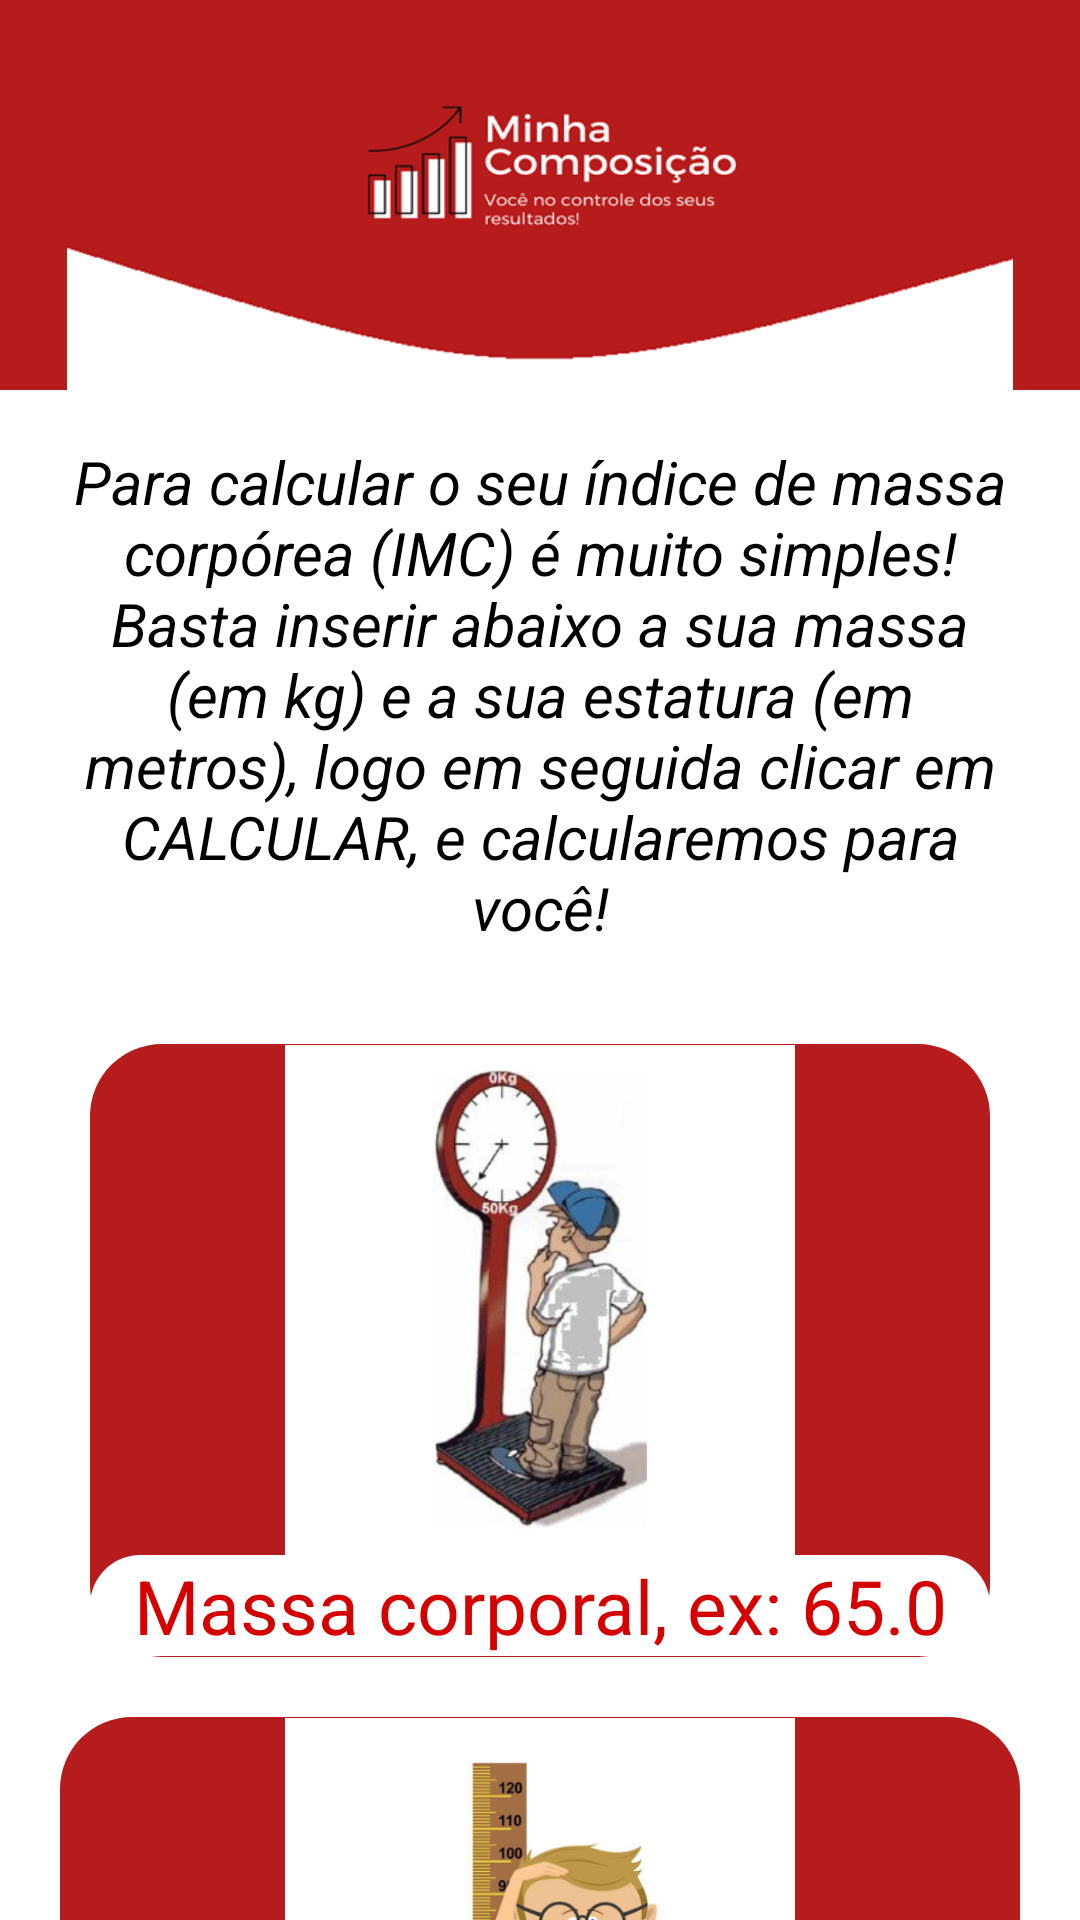

Layout XML and referenced resources for this Android screen:
<!-- AndroidManifest.xml: application theme AppTheme -->
<!-- res/layout/activity_calculo_imc.xml -->
<?xml version="1.0" encoding="utf-8"?>
<androidx.appcompat.widget.LinearLayoutCompat
    xmlns:android="http://schemas.android.com/apk/res/android"
    xmlns:app="http://schemas.android.com/apk/res-auto"
    xmlns:tools="http://schemas.android.com/tools"
    android:layout_width="match_parent"
    android:layout_height="match_parent"
    android:background="#FFFFFF"
    android:orientation="vertical"
    tools:context=".View.Activities.CalculoImcActivity">

    <androidx.appcompat.widget.AppCompatImageView
        android:layout_width="match_parent"
        android:layout_height="130dp"
        android:background="@color/colorPrimaryDark"
        app:srcCompat="@drawable/background_app" />

    <ScrollView
        android:layout_width="match_parent"
        android:layout_height="wrap_content">

        <androidx.appcompat.widget.LinearLayoutCompat
            android:layout_width="match_parent"
            android:layout_height="wrap_content"
            android:orientation="vertical">

            <androidx.appcompat.widget.AppCompatTextView
                android:layout_width="wrap_content"
                android:layout_height="wrap_content"
                android:layout_margin="17dp"
                android:gravity="center"
                android:text="@string/instrucao_calculo_imc"
                android:textColor="#000000"
                android:textSize="20sp"
                android:textStyle="italic" />

            <androidx.appcompat.widget.LinearLayoutCompat
                android:layout_width="match_parent"
                android:layout_height="wrap_content"
                android:orientation="vertical"
                android:background="@drawable/formato_botoes_tela_calculo_imc"
                android:layout_marginTop="15dp"
                android:layout_marginRight="30dp"
                android:layout_marginLeft="30dp">

                <androidx.appcompat.widget.AppCompatImageView
                    android:layout_width="170dp"
                    android:layout_height="170dp"
                    app:srcCompat="@drawable/homem_se_pesando"
                    android:layout_gravity="center_horizontal"
                    android:layout_marginTop="0.3dp"/>

                <androidx.appcompat.widget.AppCompatEditText
                    android:id="@+id/entrada_massa_corporal"
                    android:layout_width="300dp"
                    android:layout_height="wrap_content"
                    android:layout_gravity="center_horizontal"
                    android:background="@drawable/formato_botoes_tela_calculo_imc"
                    android:backgroundTint="#FFFFFF"
                    android:hint="@string/texto_botao_entrada_massa"
                    android:inputType="numberDecimal"
                    android:textAlignment="center"
                    android:textColor="#D50000"
                    android:textColorHint="#D50000"
                    android:textSize="25sp"
                    android:layout_marginBottom="0.3dp"
                    android:layout_marginLeft="1dp"
                    android:layout_marginRight="1dp"/>

            </androidx.appcompat.widget.LinearLayoutCompat>

            <androidx.appcompat.widget.LinearLayoutCompat
                android:layout_width="match_parent"
                android:layout_height="wrap_content"
                android:orientation="vertical"
                android:background="@drawable/formato_botoes_tela_calculo_imc"
                android:layout_margin="20dp">

                <androidx.appcompat.widget.AppCompatImageView
                    android:layout_width="170dp"
                    android:layout_height="170dp"
                    app:srcCompat="@drawable/homem_se_medindo"
                    android:layout_gravity="center_horizontal"
                    android:layout_marginTop="0.3dp"/>

                <androidx.appcompat.widget.AppCompatEditText
                    android:id="@+id/entrada_estatura"
                    android:layout_width="300dp"
                    android:layout_height="wrap_content"
                    android:layout_gravity="center_horizontal"
                    android:background="@drawable/formato_botoes_tela_calculo_imc"
                    android:backgroundTint="#FFFFFF"
                    android:hint="@string/texto_botao_entrada_estatura"
                    android:inputType="numberDecimal"
                    android:textAlignment="center"
                    android:textColor="#D50000"
                    android:textColorHint="#D50000"
                    android:textSize="25sp"
                    android:layout_marginBottom="0.3dp"/>

            </androidx.appcompat.widget.LinearLayoutCompat>

            <androidx.appcompat.widget.AppCompatButton
                android:id="@+id/botao_calcular_imc"
                android:layout_width="160dp"
                android:layout_height="wrap_content"
                android:layout_gravity="center_horizontal"
                android:layout_marginTop="20dp"
                android:background="@drawable/formato_botoes_tela_calculo_imc"
                android:text="@string/texto_botao_calcular_imc"
                android:textSize="20sp"
                android:layout_marginBottom="20dp"/>

        </androidx.appcompat.widget.LinearLayoutCompat>

    </ScrollView>

</androidx.appcompat.widget.LinearLayoutCompat>
<!-- resources referenced by this layout -->
<resources>
  <color name="colorPrimaryDark">#B71C1C</color>
  <!-- drawable background_app: png bitmap (drawable, 27775 bytes) -->
  <!-- drawable formato_botoes_tela_calculo_imc (drawable) -->
  <?xml version="1.0" encoding="utf-8"?>
  <shape xmlns:android="http://schemas.android.com/apk/res/android">
      <solid android:color="@color/colorPrimaryDark"/>
  
      <corners
          android:topLeftRadius="24dp"
          android:topRightRadius="24dp"
          android:bottomLeftRadius="24dp"
          android:bottomRightRadius="24dp"/>
  </shape>
  <!-- drawable homem_se_medindo: png bitmap (drawable, 109624 bytes) -->
  <!-- drawable homem_se_pesando: png bitmap (drawable, 135718 bytes) -->
  <string name="instrucao_calculo_imc">Para calcular o seu índice de massa corpórea (IMC) é muito simples! Basta inserir abaixo a sua massa (em kg) e a sua estatura (em metros), logo em seguida clicar em CALCULAR, e calcularemos para você!</string>
  <string name="texto_botao_calcular_imc">Calcular</string>
  <string name="texto_botao_entrada_estatura">Estatura, ex: 1.68</string>
  <string name="texto_botao_entrada_massa">Massa corporal, ex: 65.0</string>
  <style name="AppTheme" parent="Theme.AppCompat.NoActionBar">
          
          <item name="colorPrimary">#B71C1C</item>
          <item name="colorPrimaryDark">#B71C1C</item>
          <item name="colorAccent">#B71C1C</item>
          <item name="windowActionBar">false</item>
          <item name="windowNoTitle">true</item>
          <item name="android:statusBarColor">@android:color/transparent</item>
      </style>
</resources>
